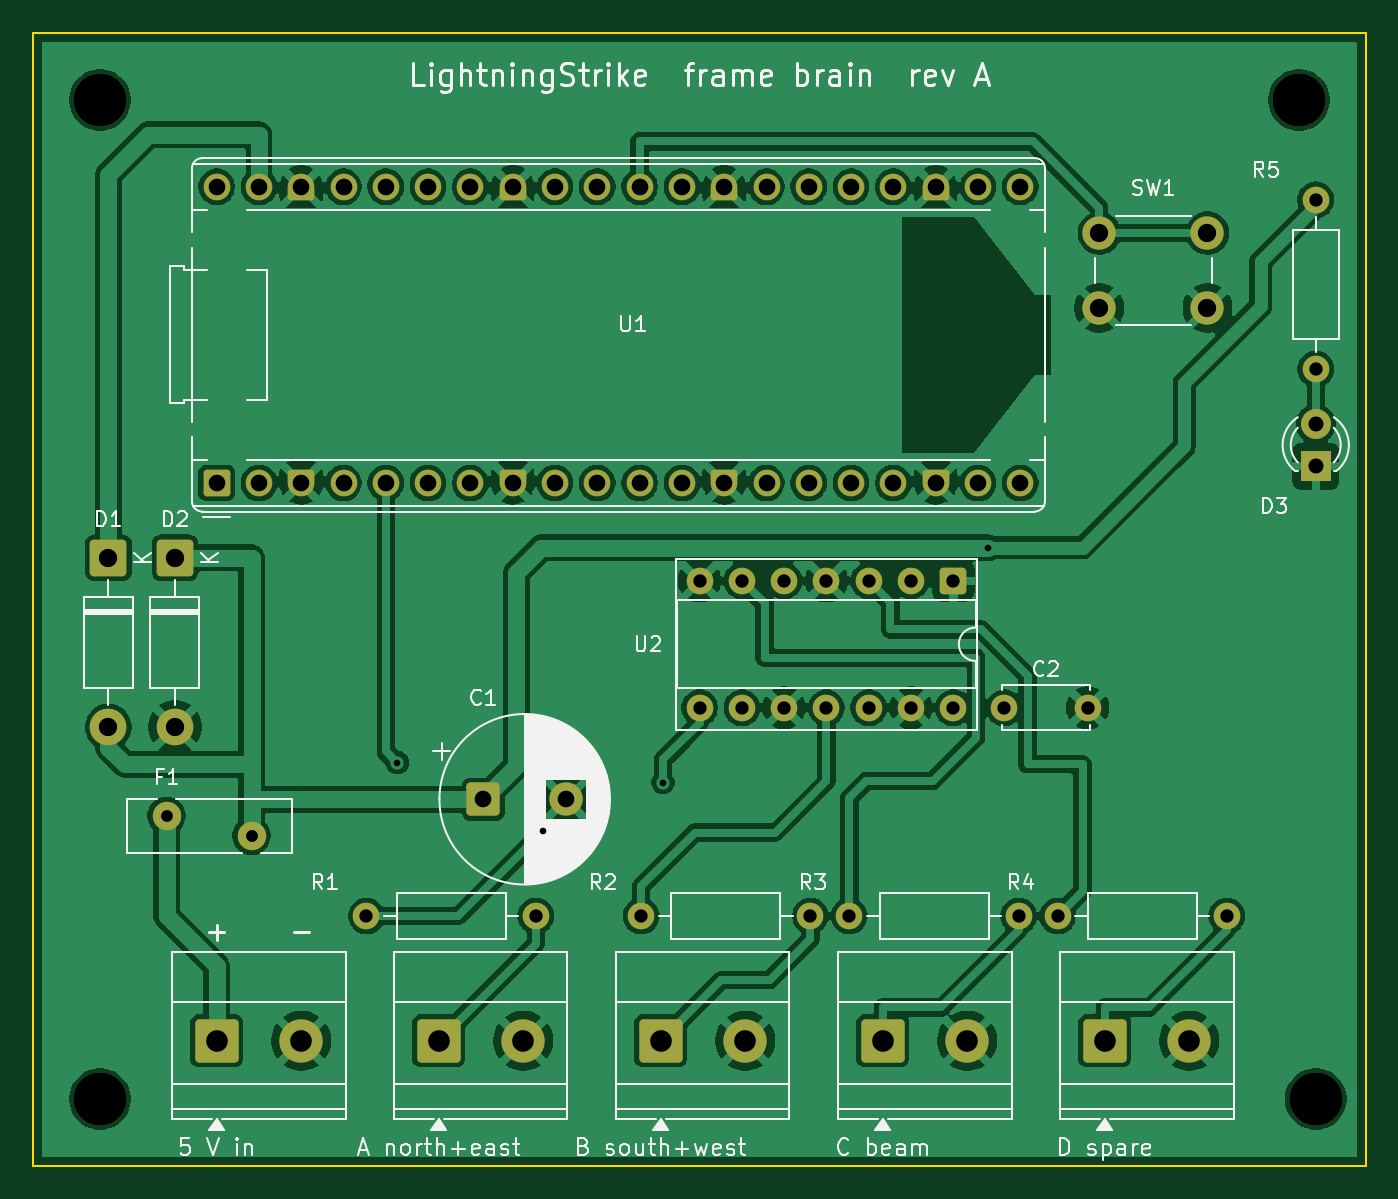
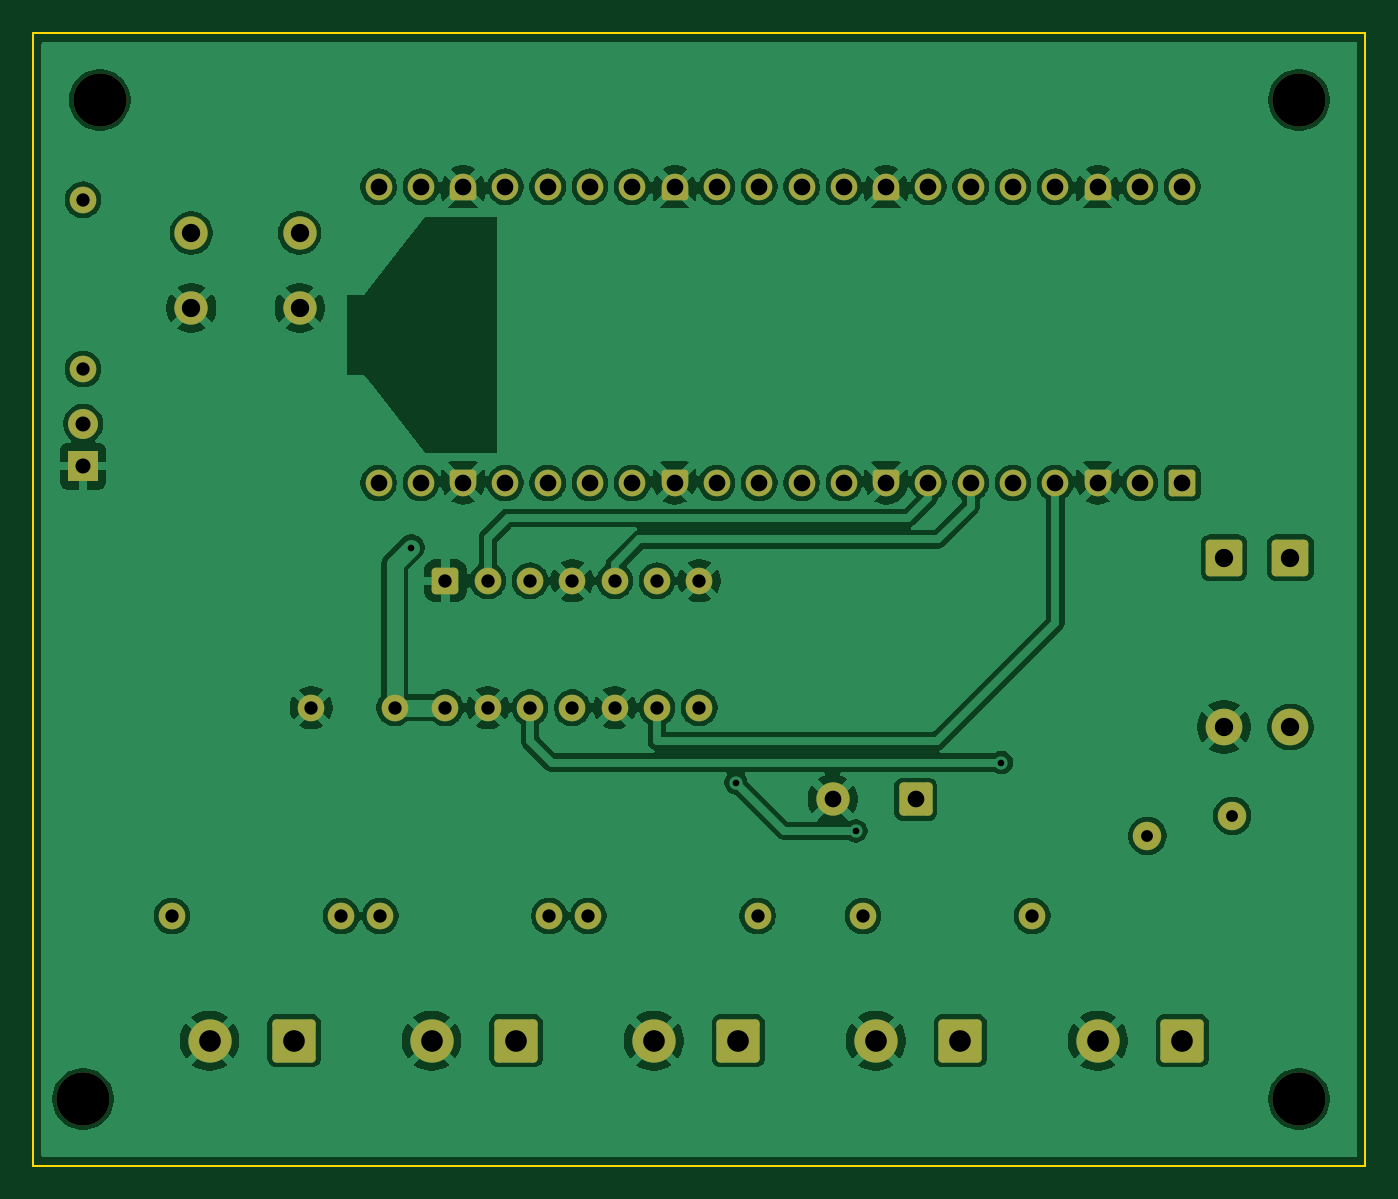
Circuit board: 8 layer files. Board 80.0 x 68.0 mm.
- bottom_copper: frame-brain-B_Cu.gbl (174753 bytes)
- bottom_mask: frame-brain-B_Mask.gbs (6304 bytes)
- bottom_silk: frame-brain-B_Silkscreen.gbo (457 bytes)
- outline: frame-brain-Edge_Cuts.gm1 (616 bytes)
- top_copper: frame-brain-F_Cu.gtl (182406 bytes)
- top_mask: frame-brain-F_Mask.gts (6304 bytes)
- top_silk: frame-brain-F_Silkscreen.gto (66140 bytes)
- drill: frame-brain.drl (2198 bytes)

=== bottom_copper: frame-brain-B_Cu.gbl (174753 bytes, source omitted) ===
=== bottom_mask: frame-brain-B_Mask.gbs (6304 bytes, source omitted) ===
=== bottom_silk: frame-brain-B_Silkscreen.gbo ===
%TF.GenerationSoftware,KiCad,Pcbnew,10.0.5*%
%TF.CreationDate,2026-09-01T03:20:47+02:00*%
%TF.ProjectId,frame-brain,6672616d-652d-4627-9261-696e2e6b6963,rev?*%
%TF.SameCoordinates,Original*%
%TF.FileFunction,Legend,Bot*%
%TF.FilePolarity,Positive*%
%FSLAX46Y46*%
G04 Gerber Fmt 4.6, Leading zero omitted, Abs format (unit mm)*
G04 Created by KiCad (PCBNEW 10.0.5) date 2026-09-01 03:20:47*
%MOMM*%
%LPD*%
G01*
G04 APERTURE LIST*
G04 APERTURE END LIST*
M02*

=== outline: frame-brain-Edge_Cuts.gm1 ===
%TF.GenerationSoftware,KiCad,Pcbnew,10.0.5*%
%TF.CreationDate,2026-09-01T03:20:47+02:00*%
%TF.ProjectId,frame-brain,6672616d-652d-4627-9261-696e2e6b6963,rev?*%
%TF.SameCoordinates,Original*%
%TF.FileFunction,Profile,NP*%
%FSLAX46Y46*%
G04 Gerber Fmt 4.6, Leading zero omitted, Abs format (unit mm)*
G04 Created by KiCad (PCBNEW 10.0.5) date 2026-09-01 03:20:47*
%MOMM*%
%LPD*%
G01*
G04 APERTURE LIST*
%TA.AperFunction,Profile*%
%ADD10C,0.100000*%
%TD*%
G04 APERTURE END LIST*
D10*
X100000000Y-100000000D02*
X180000000Y-100000000D01*
X180000000Y-168000000D01*
X100000000Y-168000000D01*
X100000000Y-100000000D01*
M02*

=== top_copper: frame-brain-F_Cu.gtl (182406 bytes, source omitted) ===
=== top_mask: frame-brain-F_Mask.gts (6304 bytes, source omitted) ===
=== top_silk: frame-brain-F_Silkscreen.gto (66140 bytes, source omitted) ===
=== drill: frame-brain.drl ===
M48
; DRILL file KiCad 10.0.5 date 2026-09-01T03:20:48
; FORMAT={-:-/ absolute / metric / decimal}
; #@! TF.CreationDate,2026-09-01T03:20:48+02:00
; #@! TF.GenerationSoftware,Kicad,Pcbnew,10.0.5
; #@! TF.FileFunction,MixedPlating,1,2
FMAT,2
METRIC
; #@! TA.AperFunction,Plated,PTH,ViaDrill
T1C0.400
; #@! TA.AperFunction,Plated,PTH,ComponentDrill
T2C0.710
; #@! TA.AperFunction,Plated,PTH,ComponentDrill
T3C0.800
; #@! TA.AperFunction,Plated,PTH,ComponentDrill
T4C0.900
; #@! TA.AperFunction,Plated,PTH,ComponentDrill
T5C1.000
; #@! TA.AperFunction,Plated,PTH,ComponentDrill
T6C1.100
; #@! TA.AperFunction,Plated,PTH,ComponentDrill
T7C1.300
; #@! TA.AperFunction,NonPlated,NPTH,ComponentDrill
T8C3.200
%
G90
G05
T1
X121.86Y-143.8
X130.6Y-147.9
X137.8Y-145.0
X157.3Y-130.9
T2
X108.0Y-147.0
X113.1Y-148.2
T3
X120.0Y-153.0
X130.16Y-153.0
X136.5Y-153.0
X140.0Y-132.88
X140.0Y-140.5
X142.54Y-132.88
X142.54Y-140.5
X145.08Y-132.88
X145.08Y-140.5
X146.66Y-153.0
X147.62Y-132.88
X147.62Y-140.5
X149.0Y-153.0
X150.16Y-132.88
X150.16Y-140.5
X152.7Y-132.88
X152.7Y-140.5
X155.24Y-132.88
X155.24Y-140.5
X158.3Y-140.5
X159.16Y-153.0
X161.5Y-153.0
X163.3Y-140.5
X171.66Y-153.0
X177.0Y-110.0
X177.0Y-120.16
T4
X177.0Y-123.46
X177.0Y-126.0
T5
X111.0Y-109.22
X111.0Y-127.0
X113.54Y-109.22
X113.54Y-127.0
X116.08Y-109.22
X116.08Y-127.0
X118.62Y-109.22
X118.62Y-127.0
X121.16Y-109.22
X121.16Y-127.0
X123.7Y-109.22
X123.7Y-127.0
X126.24Y-109.22
X126.24Y-127.0
X127.0Y-146.0
X128.78Y-109.22
X128.78Y-127.0
X131.32Y-109.22
X131.32Y-127.0
X132.0Y-146.0
X133.86Y-109.22
X133.86Y-127.0
X136.4Y-109.22
X136.4Y-127.0
X138.94Y-109.22
X138.94Y-127.0
X141.48Y-109.22
X141.48Y-127.0
X144.02Y-109.22
X144.02Y-127.0
X146.56Y-109.22
X146.56Y-127.0
X149.1Y-109.22
X149.1Y-127.0
X151.64Y-109.22
X151.64Y-127.0
X154.18Y-109.22
X154.18Y-127.0
X156.72Y-109.22
X156.72Y-127.0
X159.26Y-109.22
X159.26Y-127.0
T6
X104.5Y-131.5
X104.5Y-141.66
X108.5Y-131.5
X108.5Y-141.66
X164.0Y-112.0
X164.0Y-116.5
X170.5Y-112.0
X170.5Y-116.5
T7
X111.0Y-160.5
X116.08Y-160.5
X124.33Y-160.5
X129.41Y-160.5
X137.66Y-160.5
X142.74Y-160.5
X151.0Y-160.5
X156.08Y-160.5
X164.33Y-160.5
X169.41Y-160.5
T8
X104.0Y-104.0
X104.0Y-164.0
X176.0Y-104.0
X177.0Y-164.0
M30
